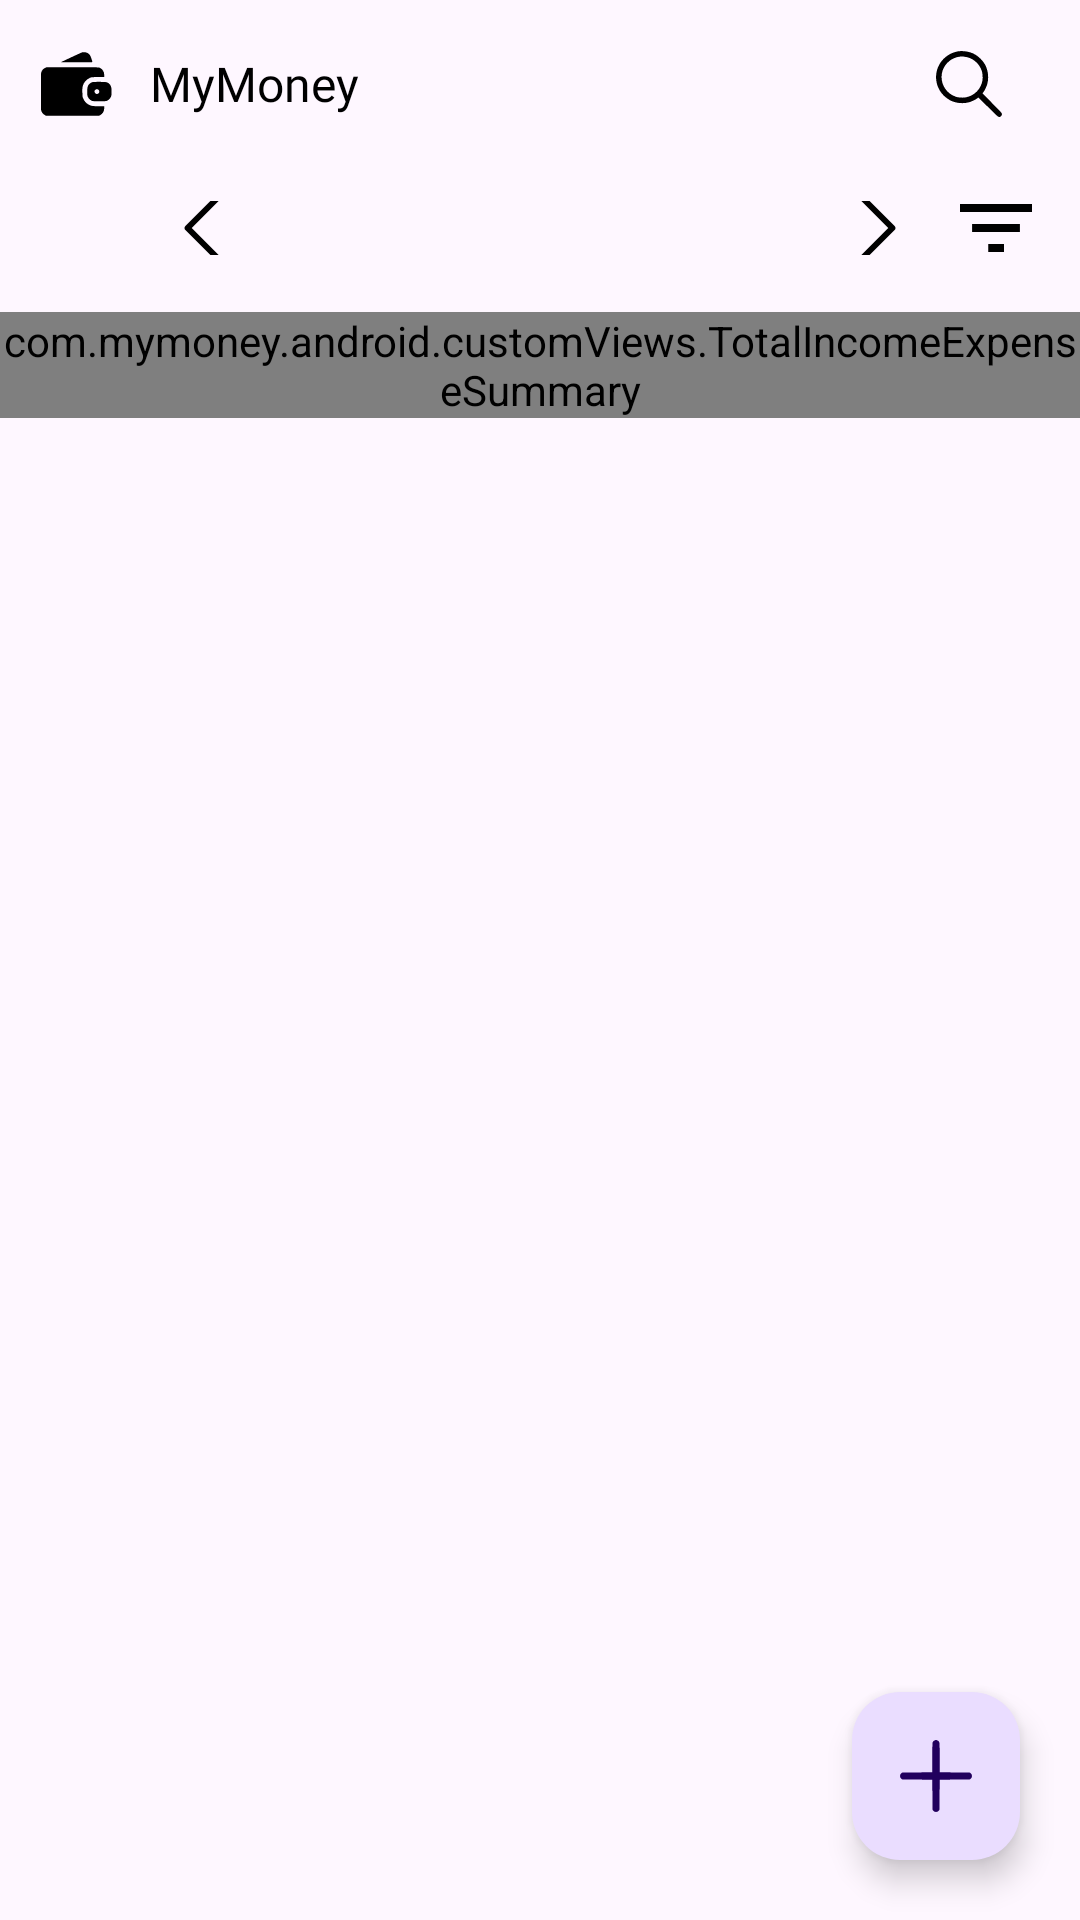

This screen was rendered from an Android layout file. Write that file and the resources it references.
<!-- AndroidManifest.xml: application theme Theme.MyMoney -->
<!-- res/layout/fragment_records.xml -->
<?xml version="1.0" encoding="utf-8"?>
<androidx.constraintlayout.widget.ConstraintLayout xmlns:android="http://schemas.android.com/apk/res/android"
    xmlns:app="http://schemas.android.com/apk/res-auto"
    xmlns:tools="http://schemas.android.com/tools"
    android:layout_width="match_parent"
    android:layout_height="match_parent"
    tools:context=".home.fragments.records.RecordsFragment">

    <com.google.android.material.floatingactionbutton.FloatingActionButton
        android:id="@+id/fab_add_new_record"
        android:layout_width="wrap_content"
        android:layout_height="wrap_content"
        android:layout_margin="@dimen/size_20"
        android:clickable="true"
        android:src="@drawable/icon_plus"
        app:layout_constraintBottom_toBottomOf="parent"
        app:layout_constraintEnd_toEndOf="parent" />

    <include
        android:id="@+id/toolbar"
        layout="@layout/toolbar_item"
        app:layout_constraintEnd_toEndOf="parent"
        app:layout_constraintHorizontal_bias="0.5"
        app:layout_constraintStart_toStartOf="parent"
        app:layout_constraintTop_toTopOf="parent" />

    <androidx.constraintlayout.widget.ConstraintLayout
        android:id="@+id/filter_ll"
        android:layout_width="0dp"
        android:layout_height="wrap_content"
        android:layout_marginTop="@dimen/size_8"
        android:orientation="horizontal"
        app:layout_constraintEnd_toEndOf="parent"
        app:layout_constraintHorizontal_bias="0.5"
        app:layout_constraintStart_toStartOf="parent"
        app:layout_constraintTop_toBottomOf="@+id/toolbar">

        <LinearLayout
            android:layout_width="wrap_content"
            android:layout_height="wrap_content"
            android:orientation="horizontal"
            android:gravity="center"
            app:layout_constraintBottom_toBottomOf="parent"
            app:layout_constraintEnd_toEndOf="parent"
            app:layout_constraintStart_toStartOf="parent"
            app:layout_constraintTop_toTopOf="parent">

            <ImageButton
                android:id="@+id/backImgBtn"
                android:layout_width="wrap_content"
                android:layout_height="@dimen/size_18"
                android:paddingHorizontal="@dimen/size_10"
                android:background="@color/color_transparent"
                android:src="@drawable/icon_left_arrow" />

            <TextView
                android:id="@+id/currentViewModelTv"
                style="@style/headlineMedium"
                android:layout_width="@dimen/size_180"
                android:gravity="center"
                android:layout_height="wrap_content"
                android:textColor="@color/primary_dark_color" />

            <ImageButton
                android:id="@+id/nextImgBtn"
                android:layout_width="wrap_content"
                android:layout_height="@dimen/size_18"
                android:paddingHorizontal="@dimen/size_10"
                android:background="@color/color_transparent"
                android:src="@drawable/icon_right_arrow" />

        </LinearLayout>

        <ImageView
            android:id="@+id/filterImg"
            android:layout_width="@dimen/size_24"
            android:layout_height="@dimen/size_24"
            android:src="@drawable/icon_filter"
            android:layout_marginEnd="@dimen/size_16"
            app:layout_constraintBottom_toBottomOf="parent"
            app:layout_constraintEnd_toEndOf="parent"
            app:layout_constraintTop_toTopOf="parent"
            app:layout_constraintVertical_bias="0.5" />

    </androidx.constraintlayout.widget.ConstraintLayout>


    <com.mymoney.android.customViews.TotalIncomeExpenseSummary
        android:id="@+id/accountSummary"
        android:layout_width="match_parent"
        android:layout_height="wrap_content"
        android:layout_marginTop="@dimen/size_16"
        android:layout_marginBottom="@dimen/size_8"
        app:layout_constraintEnd_toEndOf="parent"
        app:layout_constraintHorizontal_bias="0.5"
        app:layout_constraintStart_toStartOf="parent"
        app:layout_constraintTop_toBottomOf="@+id/filter_ll"/>

    <androidx.recyclerview.widget.RecyclerView
        android:id="@+id/recordsRv"
        android:layout_width="match_parent"
        android:layout_height="0dp"
        android:layout_marginTop="@dimen/size_16"
        android:padding="@dimen/size_8"
        app:layout_constraintBottom_toBottomOf="parent"
        app:layout_constraintEnd_toEndOf="parent"
        app:layout_constraintHorizontal_bias="0.5"
        app:layout_constraintStart_toStartOf="parent"
        app:layout_constraintTop_toBottomOf="@+id/accountSummary"/>

</androidx.constraintlayout.widget.ConstraintLayout>
<!-- res/layout/toolbar_item.xml (included above) -->
<?xml version="1.0" encoding="utf-8"?>
<androidx.constraintlayout.widget.ConstraintLayout xmlns:android="http://schemas.android.com/apk/res/android"
    xmlns:app="http://schemas.android.com/apk/res-auto"
    android:layout_width="match_parent"
    android:layout_height="?android:attr/actionBarSize"
    android:gravity="center">

    <ImageView
        android:id="@+id/toolbar_back_icon"
        android:layout_width="@dimen/size_50"
        android:layout_height="match_parent"
        android:padding="@dimen/size_12"
        android:src="@drawable/icon_wallet"
        android:visibility="visible"
        app:layout_constraintBottom_toBottomOf="parent"
        app:layout_constraintStart_toStartOf="parent"
        app:layout_constraintTop_toTopOf="parent"
        app:tint="@color/black" />

    <TextView
        android:id="@+id/toolbar_title"
        android:layout_width="0dp"
        android:layout_height="match_parent"
        android:text="@string/app_name"
        style="@style/bodyLarge"
        app:layout_constraintBottom_toBottomOf="parent"
        app:layout_constraintEnd_toStartOf="@id/toolbarIconMore"
        app:layout_constraintStart_toEndOf="@id/toolbar_back_icon"
        app:layout_constraintTop_toTopOf="parent"
        app:layout_goneMarginStart="@dimen/size_16" />

    <ImageView
        android:id="@+id/toolbarIconMore"
        android:layout_width="@dimen/size_50"
        android:layout_height="0dp"
        android:layout_marginEnd="@dimen/size_12"
        android:padding="@dimen/size_14"
        android:src="@drawable/icon_search"
        android:visibility="visible"
        app:layout_constraintBottom_toBottomOf="parent"
        app:layout_constraintEnd_toEndOf="parent"
        app:layout_constraintTop_toTopOf="parent" />

</androidx.constraintlayout.widget.ConstraintLayout>
<!-- resources referenced by this layout -->
<resources>
  <color name="black">#FF000000</color>
  <color name="color_transparent">#00000000</color>
  <color name="primary_dark_color">#012030</color>
  <dimen name="size_10">10dp</dimen>
  <dimen name="size_12">12dp</dimen>
  <dimen name="size_14">14dp</dimen>
  <dimen name="size_16">16dp</dimen>
  <dimen name="size_18">18dp</dimen>
  <dimen name="size_180">180dp</dimen>
  <dimen name="size_20">20dp</dimen>
  <dimen name="size_24">24dp</dimen>
  <dimen name="size_50">50dp</dimen>
  <dimen name="size_8">8dp</dimen>
  <!-- drawable icon_filter (drawable) -->
  <vector xmlns:android="http://schemas.android.com/apk/res/android"
      android:width="256dp"
      android:height="256dp"
      android:viewportWidth="256"
      android:viewportHeight="256">
    <path
        android:pathData="M0,57l0,14 128,-0 128,-0 0,-14 0,-14 -128,-0 -128,-0 0,14z"
        android:fillColor="#000000"
        android:strokeColor="#00000000"/>
    <path
        android:pathData="M43,128l0,14 85,-0 85,-0 0,-14 0,-14 -85,-0 -85,-0 0,14z"
        android:fillColor="#000000"
        android:strokeColor="#00000000"/>
    <path
        android:pathData="M100,199l0,14 28,-0 28,-0 0,-14 0,-14 -28,-0 -28,-0 0,14z"
        android:fillColor="#000000"
        android:strokeColor="#00000000"/>
  </vector>
  <!-- drawable icon_left_arrow (drawable) -->
  <vector xmlns:android="http://schemas.android.com/apk/res/android"
      android:width="@dimen/size_24"
      android:height="@dimen/size_24"
      android:viewportWidth="512.01"
      android:viewportHeight="512.01">
    <path
        android:pathData="M388.42,475.59L168.83,256.01L388.42,36.42c8.34,-8.34 8.34,-21.82 0,-30.17s-21.82,-8.34 -30.17,0L123.59,240.92c-8.34,8.34 -8.34,21.82 0,30.17l234.67,234.67c4.16,4.16 9.62,6.25 15.08,6.25c5.46,0 10.92,-2.09 15.08,-6.25C396.76,497.41 396.76,483.93 388.42,475.59z"
        android:fillColor="#000000"/>
  </vector>
  <!-- drawable icon_right_arrow (drawable) -->
  <vector xmlns:android="http://schemas.android.com/apk/res/android"
      android:width="@dimen/size_24"
      android:height="@dimen/size_24"
      android:viewportWidth="512.01"
      android:viewportHeight="512.01">
    <path
        android:pathData="M388.42,240.92L153.75,6.26c-8.34,-8.34 -21.82,-8.34 -30.17,0s-8.34,21.82 0,30.17L343.17,256.01L123.59,475.59c-8.34,8.34 -8.34,21.82 0,30.17c4.16,4.16 9.62,6.25 15.08,6.25c5.46,0 10.92,-2.09 15.08,-6.25l234.67,-234.67C396.76,262.75 396.76,249.26 388.42,240.92z"
        android:fillColor="#000000"/>
  </vector>
  <string name="app_name">MyMoney</string>
  <style name="bodyLarge" parent="Widget.MaterialComponents.TextView">
          <item name="android:textColor">@color/black</item>
          <item name="android:textSize">@dimen/text_size_16</item>
          <item name="android:fontFamily">@font/montserrat_medium</item>
          <item name="android:gravity">center_vertical</item>
      </style>
  <style name="headlineMedium" parent="Widget.MaterialComponents.TextView">
          <item name="android:textColor">@color/black</item>
          <item name="android:textSize">@dimen/text_size_16</item>
          <item name="android:fontFamily">@font/montserrat_semibold</item>
          <item name="android:gravity">center_vertical</item>
      </style>
  <style name="Theme.MyMoney" parent="Base.Theme.MyMoney" />
  <dimen name="size_28">28dp</dimen>
  <dimen name="text_size_16">16sp</dimen>
  <style name="Base.Theme.MyMoney" parent="Theme.Material3.DayNight.NoActionBar">
          
          
      </style>
</resources>
